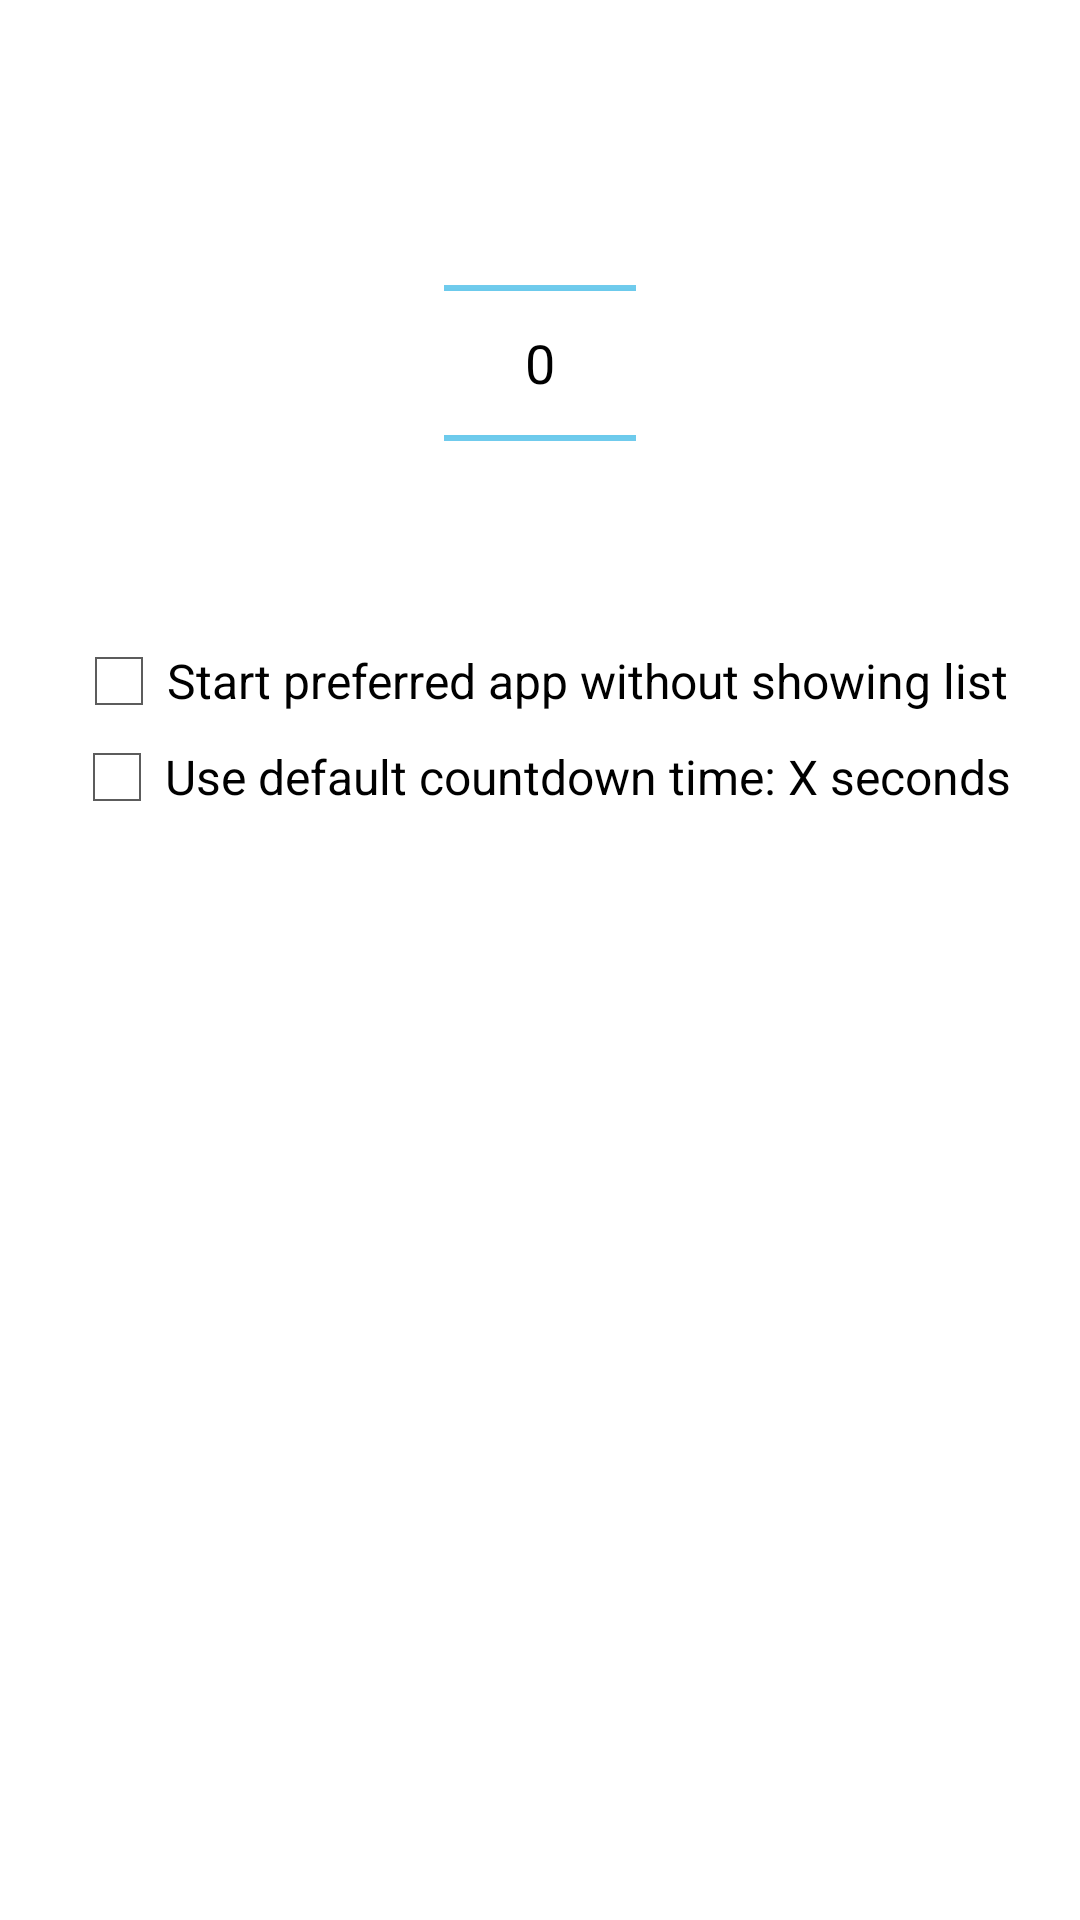

Layout XML and referenced resources for this Android screen:
<!-- AndroidManifest.xml: application theme AppTheme -->
<!-- res/layout/fragment_timeout_dialog.xml -->
<LinearLayout xmlns:android="http://schemas.android.com/apk/res/android"
    xmlns:tools="http://schemas.android.com/tools"
    android:layout_width="match_parent"
    android:layout_height="match_parent"
    android:orientation="vertical"
    tools:context="org.betteropenwith.TimeoutDialogFragment"
    android:gravity="center_horizontal">

    <TextView
        android:id="@+id/text_dialog_message"
        android:layout_width="match_parent"
        android:layout_height="wrap_content"
        android:layout_marginTop="6dip"
        android:paddingLeft="12dip"
        android:paddingRight="12dip"></TextView>

    <NumberPicker
        android:id="@+id/numberPicker"
        android:layout_width="wrap_content"
        android:layout_height="wrap_content"
        android:layout_marginTop="6dip" />

    <CheckBox
        android:id="@+id/skipList"
        android:layout_width="wrap_content"
        android:layout_height="wrap_content"
        android:text="@string/start_preferred" />

    <CheckBox
        android:id="@+id/useDefault"
        android:layout_width="wrap_content"
        android:layout_height="wrap_content"
        android:text="Use default countdown time: X seconds" />
</LinearLayout>
<!-- resources referenced by this layout -->
<resources>
  <string name="start_preferred">Start preferred app without showing list</string>
  <style name="AppTheme" parent="android:Theme.Holo.Light.DarkActionBar">
          
      </style>
</resources>
